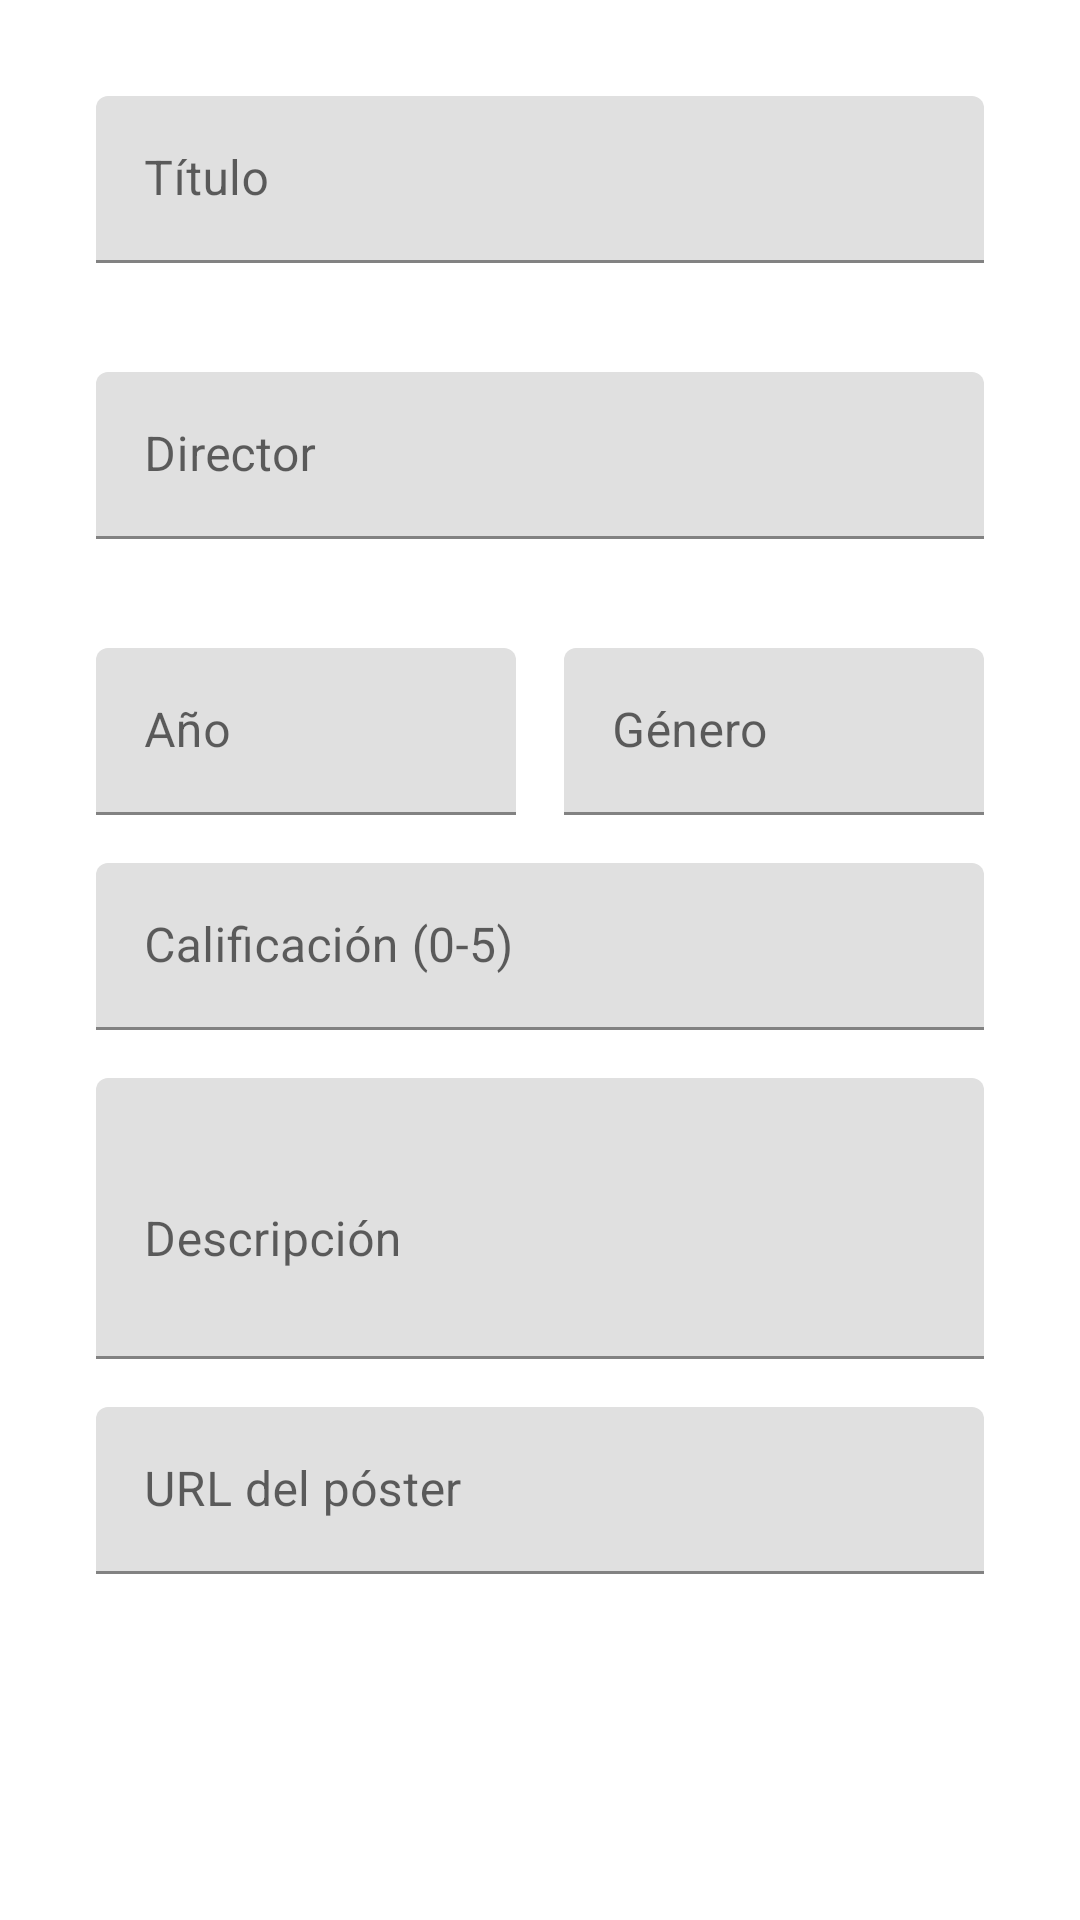

Write the Android layout XML for this screen, with the resource values it uses.
<!-- AndroidManifest.xml: application theme Theme.Mycrudproyect -->
<!-- res/layout/activity_form.xml -->
<?xml version="1.0" encoding="utf-8"?>
<ScrollView
    xmlns:android="http://schemas.android.com/apk/res/android"
    xmlns:app="http://schemas.android.com/apk/res-auto"
    android:layout_width="match_parent"
    android:layout_height="match_parent"
    android:padding="16dp">

    <LinearLayout
        android:layout_width="match_parent"
        android:layout_height="wrap_content"
        android:orientation="vertical"
        android:padding="16dp">

        <com.google.android.material.textfield.TextInputLayout
            android:layout_width="match_parent"
            android:layout_height="wrap_content"
            app:errorEnabled="true">

            <com.google.android.material.textfield.TextInputEditText
                android:id="@+id/etTitle"
                android:layout_width="match_parent"
                android:layout_height="wrap_content"
                android:hint="Título"
                android:maxLines="1"/>
        </com.google.android.material.textfield.TextInputLayout>

        <com.google.android.material.textfield.TextInputLayout
            android:layout_width="match_parent"
            android:layout_height="wrap_content"
            android:layout_marginTop="16dp"
            app:errorEnabled="true">

            <com.google.android.material.textfield.TextInputEditText
                android:id="@+id/etDirector"
                android:layout_width="match_parent"
                android:layout_height="wrap_content"
                android:hint="Director"
                android:maxLines="1"/>
        </com.google.android.material.textfield.TextInputLayout>

        <LinearLayout
            android:layout_width="match_parent"
            android:layout_height="wrap_content"
            android:layout_marginTop="16dp"
            android:orientation="horizontal">

            <com.google.android.material.textfield.TextInputLayout
                android:layout_width="0dp"
                android:layout_height="wrap_content"
                android:layout_weight="1">

                <com.google.android.material.textfield.TextInputEditText
                    android:id="@+id/etYear"
                    android:layout_width="match_parent"
                    android:layout_height="wrap_content"
                    android:hint="Año"
                    android:inputType="number"/>
            </com.google.android.material.textfield.TextInputLayout>

            <com.google.android.material.textfield.TextInputLayout
                android:layout_width="0dp"
                android:layout_height="wrap_content"
                android:layout_marginStart="16dp"
                android:layout_weight="1">

                <com.google.android.material.textfield.TextInputEditText
                    android:id="@+id/etGenre"
                    android:layout_width="match_parent"
                    android:layout_height="wrap_content"
                    android:hint="Género"/>
            </com.google.android.material.textfield.TextInputLayout>
        </LinearLayout>

        <com.google.android.material.textfield.TextInputLayout
            android:layout_width="match_parent"
            android:layout_height="wrap_content"
            android:layout_marginTop="16dp">

            <com.google.android.material.textfield.TextInputEditText
                android:id="@+id/etRating"
                android:layout_width="match_parent"
                android:layout_height="wrap_content"
                android:hint="Calificación (0-5)"
                android:inputType="numberDecimal"/>
        </com.google.android.material.textfield.TextInputLayout>

        <com.google.android.material.textfield.TextInputLayout
            android:layout_width="match_parent"
            android:layout_height="wrap_content"
            android:layout_marginTop="16dp">

            <com.google.android.material.textfield.TextInputEditText
                android:id="@+id/etDescription"
                android:layout_width="match_parent"
                android:layout_height="wrap_content"
                android:hint="Descripción"
                android:lines="3"/>
        </com.google.android.material.textfield.TextInputLayout>

        <com.google.android.material.textfield.TextInputLayout
            android:layout_width="match_parent"
            android:layout_height="wrap_content"
            android:layout_marginTop="16dp">

            <com.google.android.material.textfield.TextInputEditText
                android:id="@+id/etImageUrl"
                android:layout_width="match_parent"
                android:layout_height="wrap_content"
                android:hint="URL del póster"
                android:inputType="textUri"/>
        </com.google.android.material.textfield.TextInputLayout>

        <Button
            android:id="@+id/btnSave"
            android:layout_width="match_parent"
            android:layout_height="wrap_content"
            android:layout_marginTop="24dp"
            android:text="Guardar"
            style="@style/Widget.MaterialComponents.Button"/>
    </LinearLayout>
</ScrollView>
<!-- resources referenced by this layout -->
<resources>
  <style name="Theme.Mycrudproyect" parent="Theme.MaterialComponents.DayNight.DarkActionBar">
          <item name="colorPrimary">@color/purple_500</item>
          <item name="colorPrimaryVariant">@color/purple_700</item>
          <item name="colorOnPrimary">@android:color/white</item> 
          <item name="colorSecondary">@color/teal_200</item>
          <item name="colorSecondaryVariant">@color/teal_700</item>
          <item name="colorOnSecondary">@android:color/black</item> 
          <item name="android:statusBarColor">?attr/colorPrimaryVariant</item>
          <item name="windowActionBar">false</item> 
          <item name="windowNoTitle">true</item> 
      </style>
  <color name="purple_500">#6200EE</color>
  <color name="purple_700">#3700B3</color>
  <color name="teal_200">#03DAC5</color>
  <color name="teal_700">#018786</color>
</resources>
